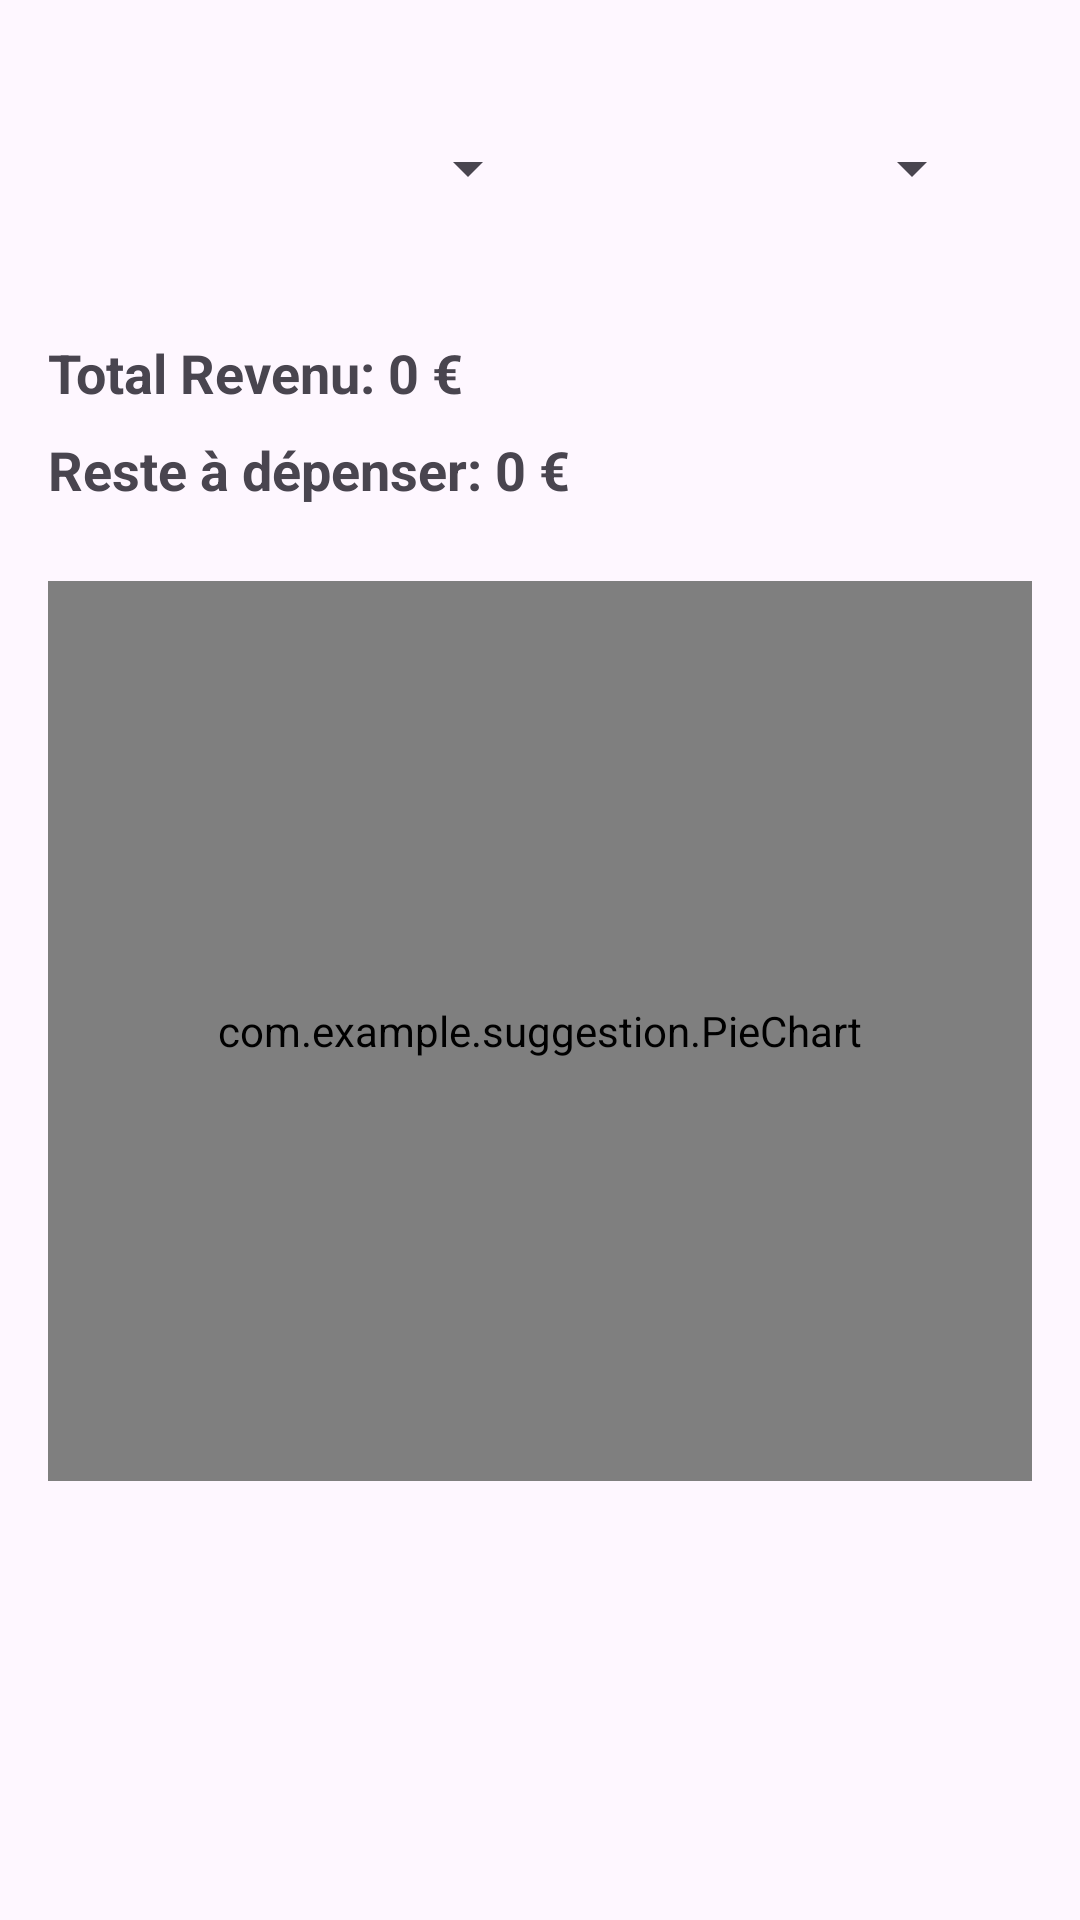

Reconstruct the res/layout file that produces this screen, plus the resources it refers to.
<!-- AndroidManifest.xml: application theme Theme.Suggestion -->
<!-- res/layout/fragment_month.xml -->
<?xml version="1.0" encoding="utf-8"?>
<LinearLayout xmlns:android="http://schemas.android.com/apk/res/android"
    android:layout_width="match_parent"
    android:layout_height="match_parent"
    xmlns:app="http://schemas.android.com/apk/res-auto"
    android:orientation="vertical"
    android:padding="16dp"
    android:layout_marginTop="50dp"
    android:layout_marginLeft="@dimen/default_margin_side"
    android:layout_marginRight="@dimen/default_margin_side">

    
    <LinearLayout
        android:id="@+id/date_selector_container"
        android:layout_width="match_parent"
        android:layout_height="wrap_content"
        android:orientation="horizontal"
        android:padding="16dp"
        app:layout_constraintTop_toTopOf="parent"
        app:layout_constraintStart_toStartOf="parent"
        app:layout_constraintEnd_toEndOf="parent">

        <Spinner
            android:id="@+id/spinner_month"
            android:layout_width="match_parent"
            android:layout_height="48dp"
            android:layout_weight="1"
            android:radius="32dp"
            android:visibility="visible" />

    

        <Spinner
        android:id="@+id/spinner_year"
        android:layout_width="match_parent"
        android:layout_height="wrap_content"
        android:layout_weight="1"
        android:minHeight="48dp"
        android:padding="8dp" />

</LinearLayout>

       <androidx.cardview.widget.CardView
        android:layout_width="match_parent"
        android:layout_height="wrap_content"
        android:layout_marginBottom="16dp"
        android:elevation="4dp"
        android:padding="16dp">
    </androidx.cardview.widget.CardView>

    <TextView
        android:id="@+id/total_revenue_text"
        android:layout_width="match_parent"
        android:layout_height="wrap_content"
        android:text="Total Revenu: 0 €"
        android:textSize="18sp"
        android:textStyle="bold" />

    <TextView
        android:id="@+id/remaining_budget_text"
        android:layout_width="match_parent"
        android:layout_height="wrap_content"
        android:layout_marginTop="8dp"
        android:text="Reste à dépenser: 0 €"
        android:textSize="18sp"
        android:textStyle="bold"
        android:paddingBottom="@dimen/margin_down_input"/>

    <com.example.suggestion.PieChart
        android:id="@+id/pie_chart"
        android:layout_width="match_parent"
        android:layout_height="300dp" />

    <androidx.recyclerview.widget.RecyclerView
        android:id="@+id/recycler_view_month"
        android:layout_width="match_parent"
        android:layout_height="match_parent"
        android:layout_below="@+id/date_picker_container" />

    <TextView
        android:id="@+id/no_expenses_message"
        android:layout_width="wrap_content"
        android:layout_height="wrap_content"
        android:textSize="16sp"
        android:visibility="gone"
        android:layout_marginTop="16dp"
        android:layout_centerHorizontal="true"
        android:textColor="@android:color/darker_gray"
        android:layout_below="@id/recycler_view_month" />

</LinearLayout>
<!-- resources referenced by this layout -->
<resources>
  <dimen name="default_margin_side">16dp</dimen>
  <dimen name="margin_down_input">25dp</dimen>
  <style name="Theme.Suggestion" parent="Base.Theme.Suggestion" />
  <style name="Base.Theme.Suggestion" parent="Theme.Material3.DayNight.NoActionBar">
          
  
          
      </style>
</resources>
